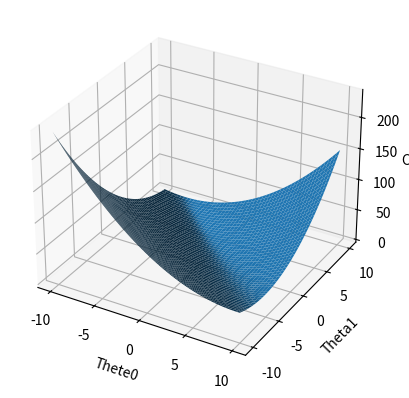

Recreate this plot in Python.
import matplotlib.pyplot as plt
import numpy as np

def cost(a,b):
### Evaluate half MSE (Mean square error)
    m = len(Ydots)
    error = a + b*Xdots - Ydots
    J = np.sum(error ** 2)/(2*m)
    return J

Xdots = 2 * np.random.rand(100, 1)
Ydots = -5 + 7 * Xdots + np.random.randn(100, 1)

fig = plt.figure()
ax = fig.add_subplot(111, projection='3d')

ainterval = np.arange(-10,10, 0.05)
binterval = np.arange(-10,10, 0.05)

X, Y = np.meshgrid(ainterval, binterval)
zs = np.array([cost(x,y) for x,y in zip(np.ravel(X), np.ravel(Y))])
Z = zs.reshape(X.shape)

ax.plot_surface(X, Y, Z)
ax.set_xlabel('Thete0')
ax.set_ylabel('Theta1')
ax.set_zlabel('Cost')
plt.show()